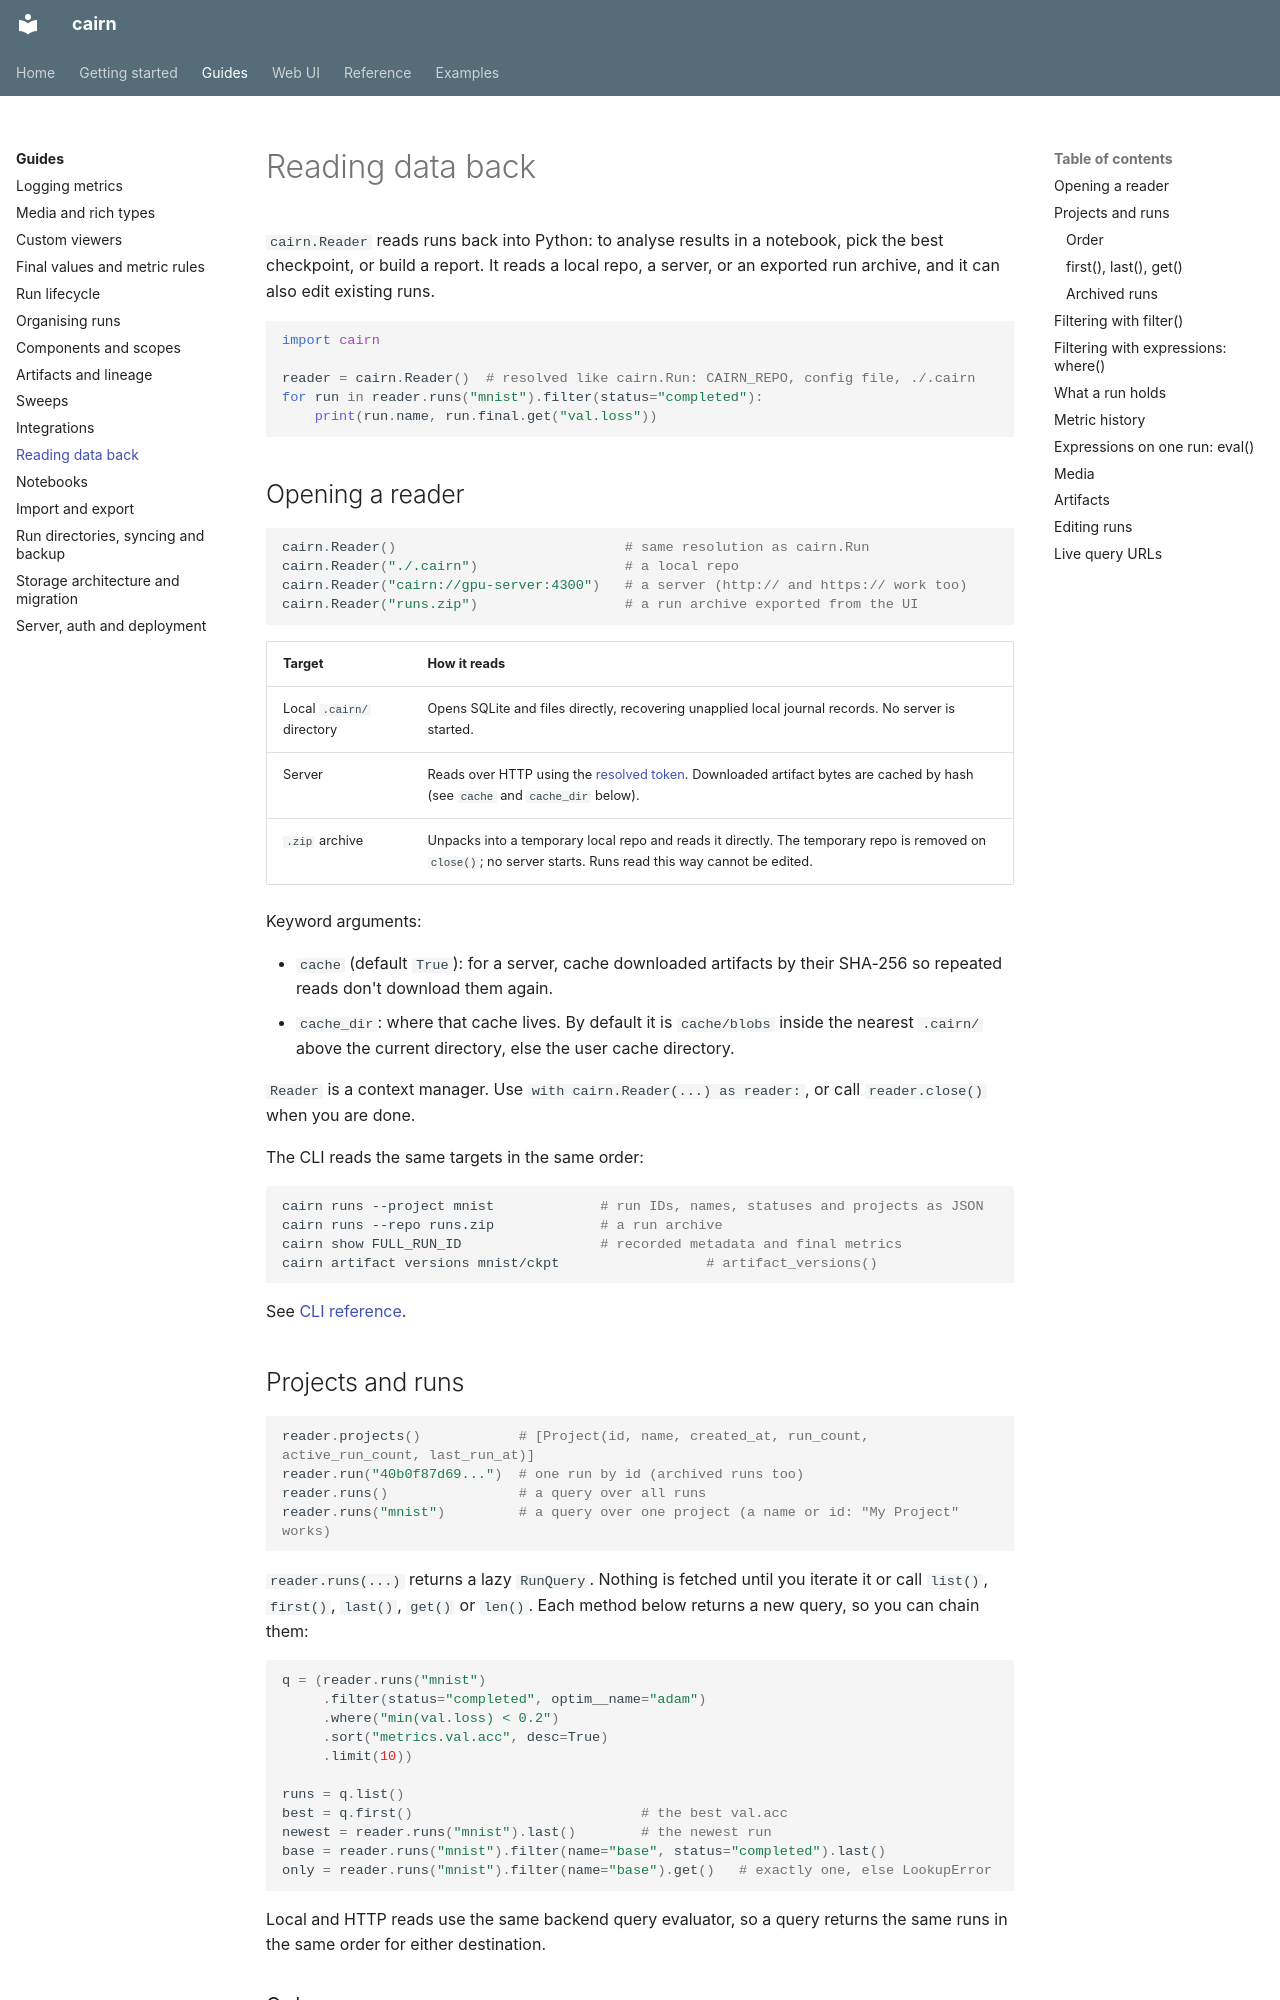

repository: DoeringChristian/cairn · page: guides/reading/index.html · generator: mkdocs

# Reading data back

`cairn.Reader` reads runs back into Python: to analyse results in a notebook,
pick the best checkpoint, or build a report. It reads a local repo, a server,
or an exported run archive, and it can also edit existing runs.

```python
import cairn

reader = cairn.Reader()  # resolved like cairn.Run: CAIRN_REPO, config file, ./.cairn
for run in reader.runs("mnist").filter(status="completed"):
    print(run.name, run.final.get("val.loss"))
```

## Opening a reader

```python
cairn.Reader()                            # same resolution as cairn.Run
cairn.Reader("./.cairn")                  # a local repo
cairn.Reader("cairn://gpu-server:4300")   # a server (http:// and https:// work too)
cairn.Reader("runs.zip")                  # a run archive exported from the UI
```

| Target | How it reads |
|---|---|
| Local `.cairn/` directory | Opens SQLite and files directly, recovering unapplied local journal records. No server is started. |
| Server | Reads over HTTP using the [resolved token](../reference/configuration.md#the-token). Downloaded artifact bytes are cached by hash (see `cache` and `cache_dir` below). |
| `.zip` archive | Unpacks into a temporary local repo and reads it directly. The temporary repo is removed on `close()`; no server starts. Runs read this way cannot be edited. |

Keyword arguments:

- `cache` (default `True`): for a server, cache downloaded artifacts by their
  SHA-256 so repeated reads don't download them again.
- `cache_dir`: where that cache lives. By default it is `cache/blobs` inside
  the nearest `.cairn/` above the current directory, else the user cache
  directory.

`Reader` is a context manager. Use `with cairn.Reader(...) as reader:`, or call
`reader.close()` when you are done.

The CLI reads the same targets in the same order:

```bash
cairn runs --project mnist             # run IDs, names, statuses and projects as JSON
cairn runs --repo runs.zip             # a run archive
cairn show FULL_RUN_ID                 # recorded metadata and final metrics
cairn artifact versions mnist/ckpt                  # artifact_versions()
```

See [CLI reference](../reference/cli.md).

## Projects and runs

```python
reader.projects()            # [Project(id, name, created_at, run_count, active_run_count, last_run_at)]
reader.run("40b0f87d69...")  # one run by id (archived runs too)
reader.runs()                # a query over all runs
reader.runs("mnist")         # a query over one project (a name or id: "My Project" works)
```

`reader.runs(...)` returns a lazy `RunQuery`. Nothing is fetched until you
iterate it or call `list()`, `first()`, `last()`, `get()` or `len()`. Each
method below returns a new query, so you can chain them:

```python
q = (reader.runs("mnist")
     .filter(status="completed", optim__name="adam")
     .where("min(val.loss) < 0.2")
     .sort("metrics.val.acc", desc=True)
     .limit(10))

runs = q.list()
best = q.first()                            # the best val.acc
newest = reader.runs("mnist").last()        # the newest run
base = reader.runs("mnist").filter(name="base", status="completed").last()
only = reader.runs("mnist").filter(name="base").get()   # exactly one, else LookupError
```

Local and HTTP reads use the same backend query evaluator, so a query returns
the same runs in the same order for either destination.
